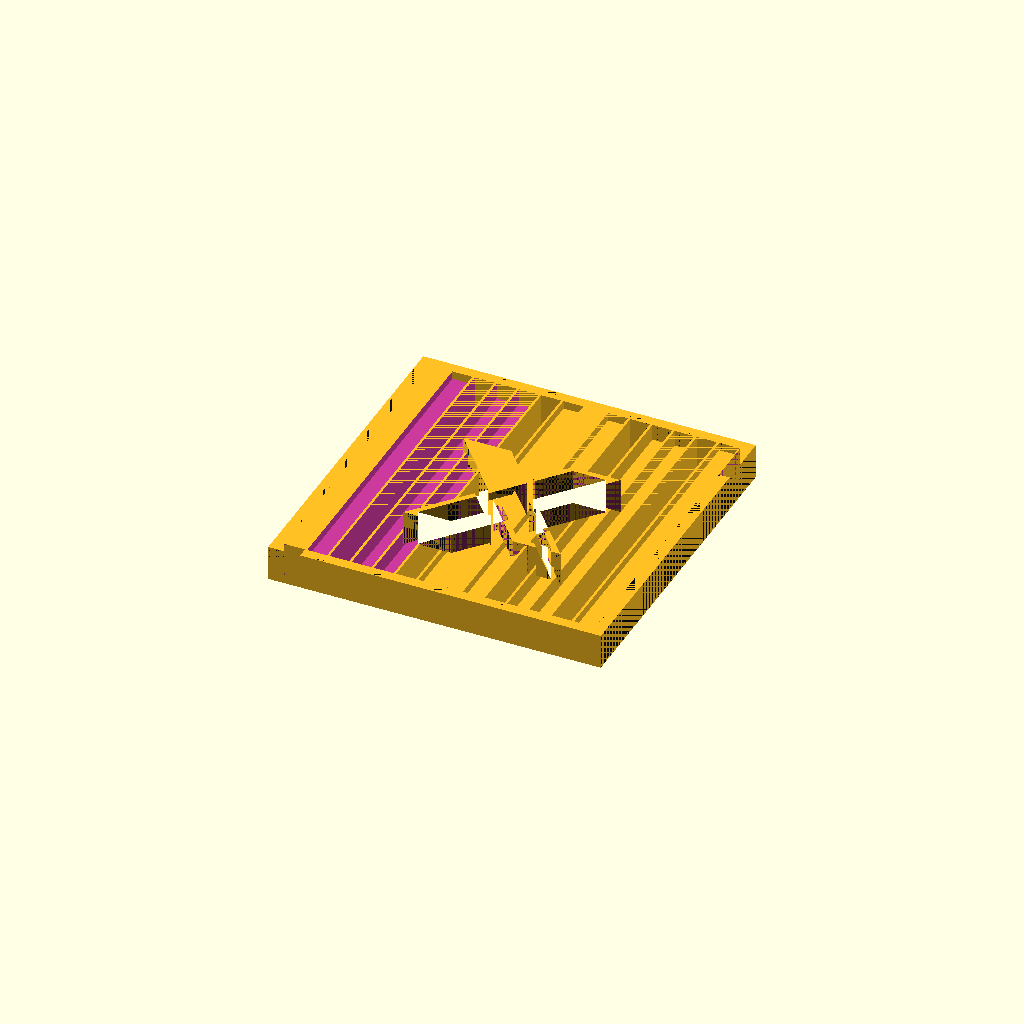
Cell 1: rendered with the file's own defaults.
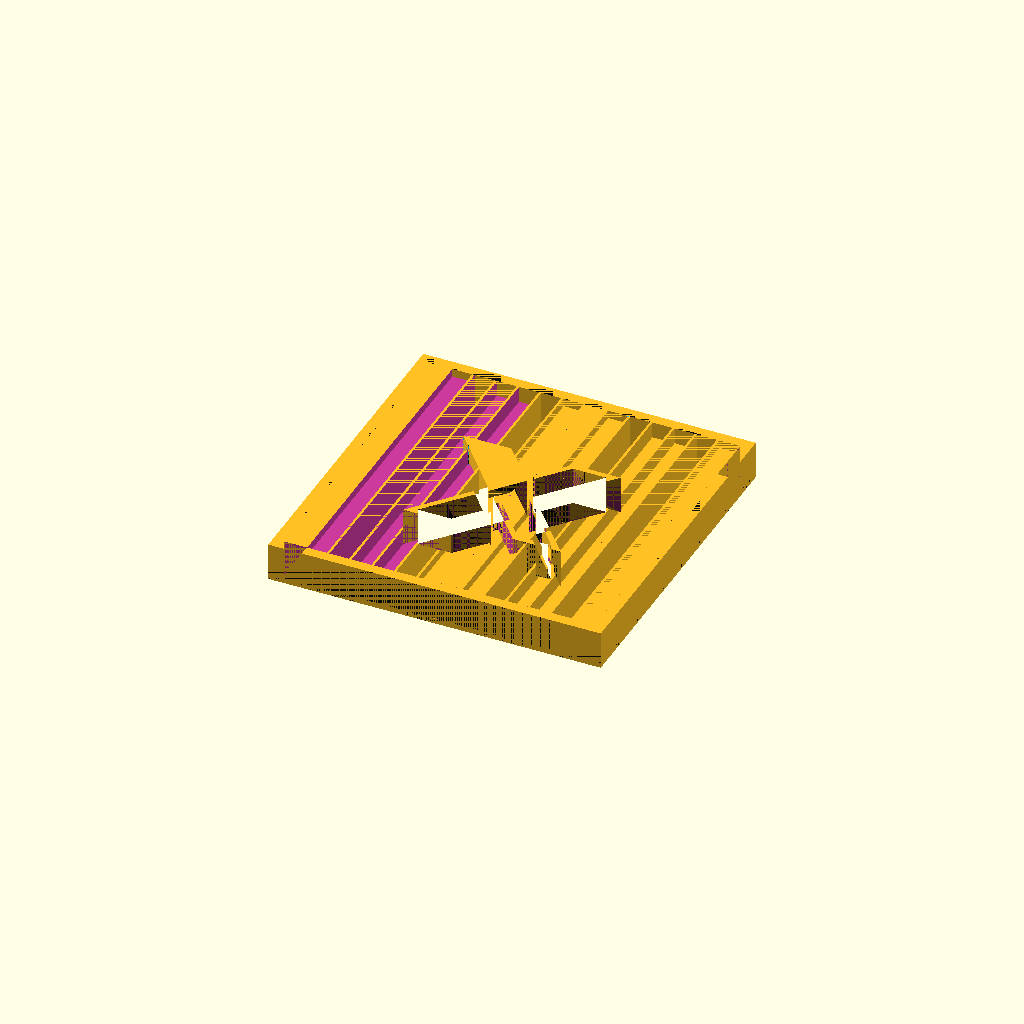
Cell 2: the same model with base_thick = 4.
All cells are drawn from one camera (rotation 55°, 0°, 25°, orthographic, colour scheme Cornfield), so only the parameter changes between them.
OpenSCAD source file 3d-models/MakerX Acoustic Tile/makerx-qrd-diffuser-v1.scad:
// === DESCRIPTION ===
// MakerX QRD Acoustic Diffuser Tile (variant 1 of 3)
//   A 250x250 mm wall tile that scatters mid/high-frequency sound reflections
//   instead of bouncing them back specularly. It is a 1-D Schroeder QUADRATIC-
//   RESIDUE DIFFUSER (QRD): a row of wells whose depths follow the sequence
//   s_n = n^2 mod 7, so an incoming wavefront is re-radiated with a spread of
//   phases and the energy is spattered across angles rather than mirrored.
//   This does NOT "absorb" sound (a rigid panel can't) — it removes the harsh
//   specular reflection / flutter echo that makes rooms sound boxy.
//
// Physical context:
//   Mounts flat to a wall or ceiling (flat solid back, adhesive / Command
//   strips / optional keyhole). Tiles butt edge-to-edge on a 250 mm pitch to
//   cover larger areas. Lives indoors at room temperature; the only "load" is
//   its own weight + handling, so structure is light.
//
// Design decisions:
//   - Band 4-10 kHz (user target): well WIDTH sets the top (f=c/2w) and well
//     DEPTH sets the bottom (Schroeder). Both come out small -> a shallow,
//     fast-printing tile (~26 mm) unlike a bass diffuser (would be 80mm+).
//   - 1-D wells run full-length in Y; depth steps along X. Scatters strongly
//     in the horizontal plane (the usual flutter-echo axis between walls).
//   - Print BACK-DOWN: wells open upward, dividers are tall thin VERTICAL
//     walls (ideal FDM) — zero supports, no bridges.
//   - Brand: signature blue->magenta->gold diagonal gradient across the field
//     + the angular X logomark as a flush, solid (non-welled) inlay. Exported
//     as 4 colour bodies for AMS (see "part").
//
// Terminology -> code:
//   "the wells / grooves"  -> field_qrd(), pitch, well_opening, qr_seq()
//   "the dividers / fins"  -> fin_t
//   "well depth"           -> depth_unit, max_depth (from f_low/N in brand)
//   "the X / logo"         -> mx_x_placed_2d()  (in makerx_brand.scad)
//   "gradient zones"       -> mx_color_region_2d()  (blue/magenta/gold)
//   "the frame / rim"      -> frame_w, mx_frame_2d()
//   "back plate"           -> base_thick
//
// Common modifications:
//   Lower bottom frequency  -> f_low (brand) down; max_depth grows (deeper)
//   Raise top frequency     -> f_high up; needs narrower wells (more cells)
//   More scatter cells      -> periods (brand) 2->3 (narrower wells)
//   Bigger/smaller logo     -> mx_logo_w (brand)
//   Thicker wall mount       -> base_thick
//   Print as one colour     -> just export part="all" geometry / paint in slicer
//
// Overall dimensions: 250 x 250 x ~26.5 mm  (fits Bambu 256^3 with ~3mm/side)
// Coordinate system: X,Y = tile face; Z = height from build plate.
//   Z=0 is the FLAT BACK (on the bed / against the wall); +Z faces the ROOM.
//   Model is in print orientation — OpenSCAD preview matches the print.

// === PRINT SETTINGS ===
// Material: PETG (per user default; ductile, won't shatter, fine indoors)
// Layer Height: 0.2 mm
// Walls/Perimeters: 3 (fins are 2.0 mm = ~4 perimeters, print solid)
// Infill: 15% gyroid (back plate only; fins print as solid walls)
// Supports: None — wells open up, dividers are vertical, no overhang >45deg
// Orientation: As modeled. Flat back on the plate, wells pointing up.
// Notes:
//   - 250 mm flat base on PETG: use a brim (5-8 mm) + clean bed; enable the
//     slicer's Elephant-Foot Compensation (~0.15 mm) so tiles butt flush
//     (EFC is REQUIRED for a flush tile-to-tile joint — it is not modelled).
//   - Dry PETG (60-65C/4-6h). 30-40% part cooling fan.
//   - Mounting: flat back takes adhesive / removable mounting strips.
//   - Scatter axis: this 1-D QRD scatters in the plane PERPENDICULAR to the
//     wells. Mount with the wells running VERTICALLY to break up horizontal
//     flutter echo between facing walls (the usual case); rotate 90 deg for
//     vertical-plane scatter.
//   - 4 colours via AMS: import the 4 part STLs together as ONE object
//     (black/blue/magenta/gold) and assign a filament to each.

include <makerx_brand.scad>

// === PARAMETERS ===
base_thick = 2.0;                         // solid back plate thickness (mm)
part       = "all";                        // "all" | "black" | "blue" | "magenta" | "gold"

// === DERIVED CONSTANTS ===
field_top = base_thick + max_depth;        // flush top plane of fins / frame / logo
pitch     = interior / (periods * N);      // well pitch along X
well_opening = pitch - fin_t;

// === ACCEPTANCE CONTRACTS (fail the build if violated) ===
assert(tile <= 256, "Tile exceeds 256mm Bambu bed");
assert(well_opening <= max_feat_w, "Well too wide -> loses the 10 kHz top end");
assert(well_opening > 4*ew, "Well too narrow to print/scatter");
assert(fin_t >= 4*ew, "Divider thinner than 4 perimeters");
assert(max_depth > 0, "Degenerate well depth");
echo(VARIANT="QRD", pitch=pitch, well_opening=well_opening, max_depth=max_depth,
     f_high_actual=c_air/(2*well_opening), overall_depth=field_top);

// === MODULES ===
// The welled field: a solid block with QR-depth slots cut from the top.
module field_qrd() {
    difference() {
        translate([frame_w, frame_w, base_thick])
            cube([interior, interior, max_depth]);
        for (i = [0 : periods*N - 1]) {
            d = qr_seq(i % N) * depth_unit;            // this well's depth
            if (d > 0)
                translate([frame_w + i*pitch + fin_t/2, frame_w - fudge, field_top - d])
                    cube([pitch - fin_t, interior + 2*fudge, d + fudge]);
        }
    }
}

// The complete tile as a single manifold solid (colour-agnostic).
module full_qrd() {
    union() {
        cube([tile, tile, base_thick]);                       // flat back plate
        linear_extrude(field_top) mx_frame_2d();              // perimeter rim
        field_qrd();                                          // QRD wells
        linear_extrude(field_top)                             // flush solid X logo
            intersection() { mx_interior_2d(); mx_x_placed_2d(); }
    }
}

// One colour body = full solid intersected with that colour's 2D region.
module body(name) {
    intersection() {
        full_qrd();
        translate([0, 0, -fudge])
            linear_extrude(field_top + 2*fudge) mx_color_region_2d(name);
    }
}

module assembly() {
    color(MX_BLACK)   body("black");
    color(MX_BLUE)    body("blue");
    color(MX_MAGENTA) body("magenta");
    color(MX_GOLD)    body("gold");
}

// === RENDER ===
if (part == "all") assembly();
else body(part);
Customizer parameters (derived from the source; name, type, default, range or options):
base_thick: number, default 2
part: string, default "all"
